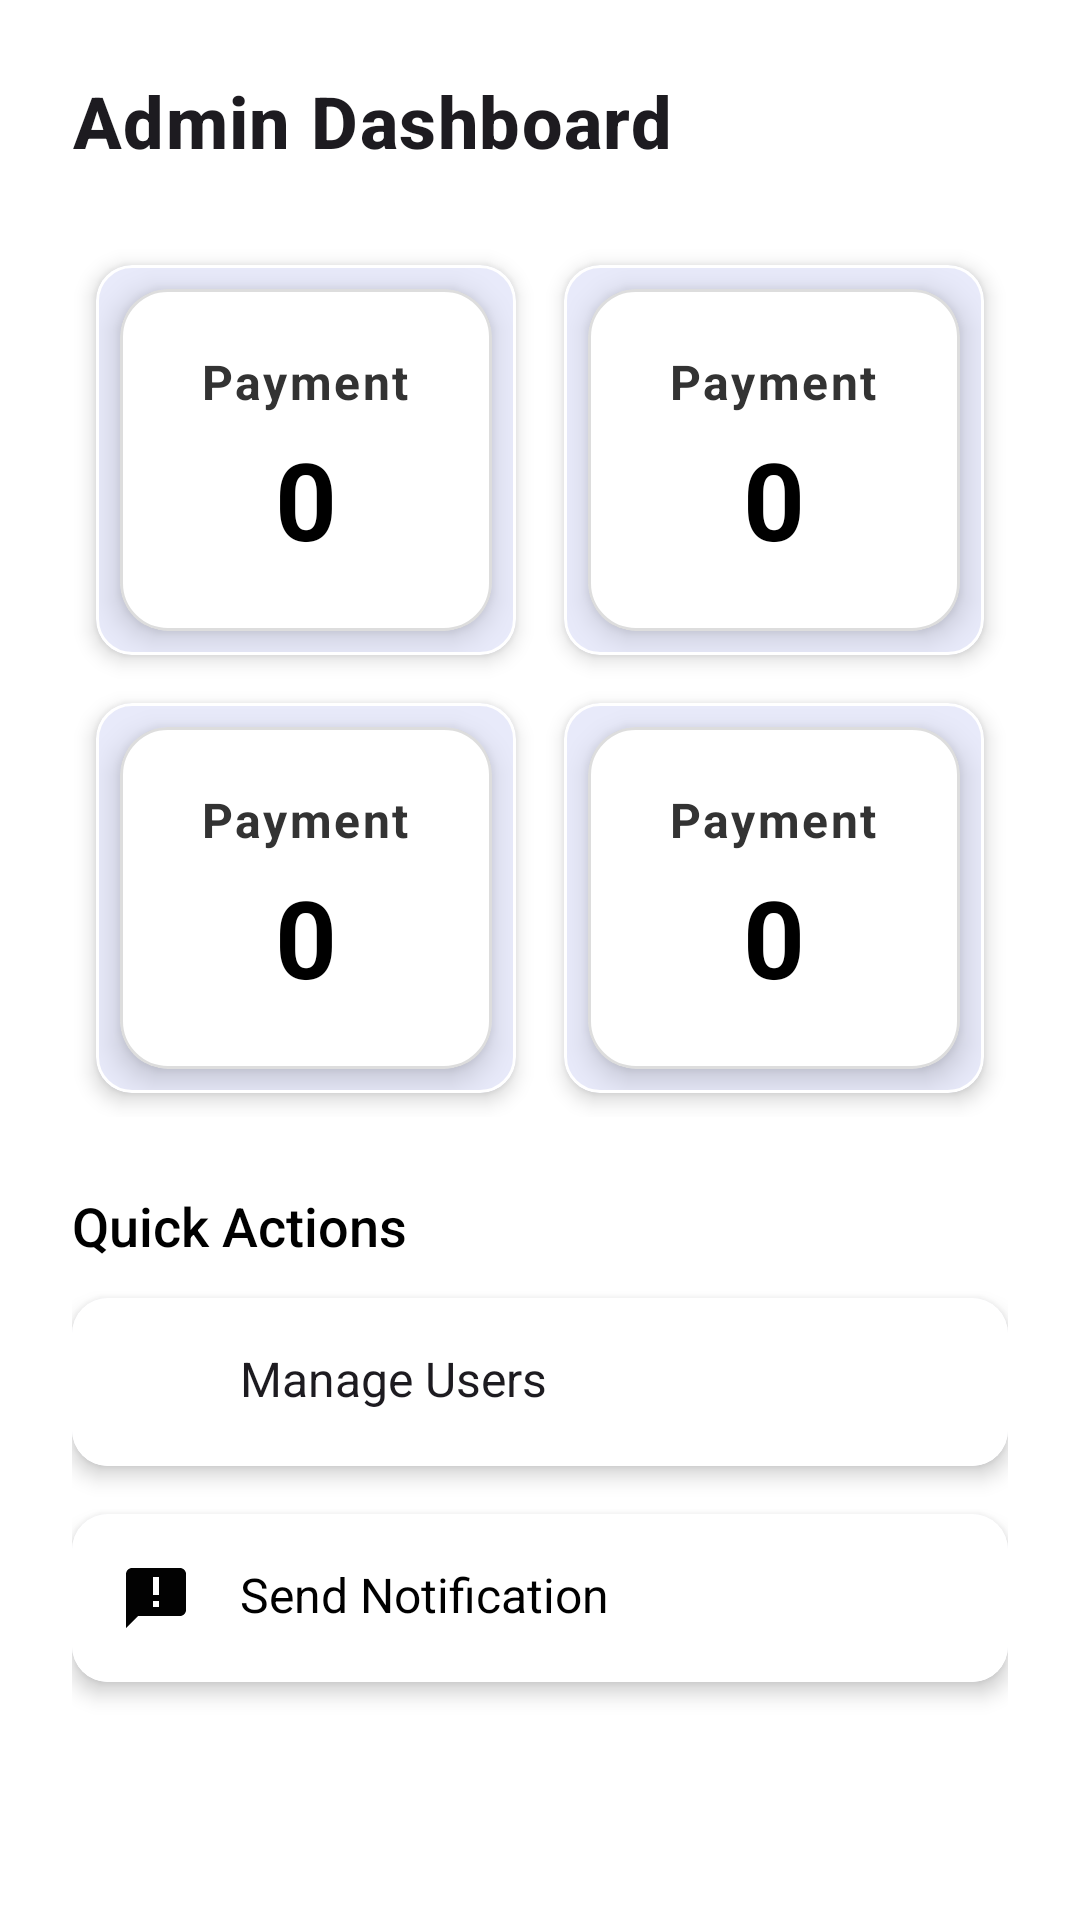

Android layout source for this screen:
<!-- AndroidManifest.xml: application theme Theme.FlyEasy -->
<!-- res/layout/fragment_admin_dashboard.xml -->
<?xml version="1.0" encoding="utf-8"?>
<ScrollView xmlns:android="http://schemas.android.com/apk/res/android"
    xmlns:app="http://schemas.android.com/apk/res-auto"
    xmlns:tools="http://schemas.android.com/tools"
    android:layout_width="match_parent"
    android:layout_height="match_parent"
    android:fillViewport="true"
    android:background="@color/white"
    android:padding="16dp">

    <LinearLayout
        android:layout_width="match_parent"
        android:layout_height="wrap_content"
        android:orientation="vertical"
        android:padding="8dp">

        
        <TextView
            android:id="@+id/adminTitle"
            android:layout_width="match_parent"
            android:layout_height="wrap_content"
            android:layout_marginBottom="24dp"
            android:text="Admin Dashboard"
            android:textColor="?attr/colorOnSurface"
            android:textSize="24sp"
            android:textStyle="bold"
            android:fontFamily="sans-serif-medium"
            android:letterSpacing="0.02"/>

        
        <GridLayout
            android:layout_width="match_parent"
            android:layout_height="wrap_content"
            android:columnCount="2"
            android:rowCount="2"
            android:alignmentMode="alignMargins"
            android:columnOrderPreserved="false"
            android:layout_marginBottom="24dp"
            android:background="@color/white">

            
            <com.google.android.material.card.MaterialCardView
                android:layout_width="0dp"
                android:layout_height="wrap_content"
                android:layout_columnWeight="1"
                android:layout_margin="8dp"
                android:layout_rowWeight="1"
                app:cardElevation="4dp"
                app:cardCornerRadius="12dp"
                app:strokeColor="@color/white"
                app:strokeWidth="1dp">

                <include layout="@layout/item_admin_stat_card"
                    android:id="@+id/card_users"/>
            </com.google.android.material.card.MaterialCardView>

            
            <com.google.android.material.card.MaterialCardView
                android:layout_width="0dp"
                android:layout_height="wrap_content"
                android:layout_columnWeight="1"
                android:layout_margin="8dp"
                android:layout_rowWeight="1"
                app:cardElevation="4dp"
                app:cardCornerRadius="12dp"
                app:strokeColor="@color/white"
                app:strokeWidth="1dp">

                <include layout="@layout/item_admin_stat_card"
                    android:id="@+id/card_flights"/>
            </com.google.android.material.card.MaterialCardView>

            
            <com.google.android.material.card.MaterialCardView
                android:layout_width="0dp"
                android:layout_height="wrap_content"
                android:layout_columnWeight="1"
                android:layout_margin="8dp"
                android:layout_rowWeight="1"
                app:cardElevation="4dp"
                app:cardCornerRadius="12dp"
                app:strokeColor="@color/white"
                app:strokeWidth="1dp">

                <include layout="@layout/item_admin_stat_card"
                    android:id="@+id/card_bookings"/>
            </com.google.android.material.card.MaterialCardView>

            
            <com.google.android.material.card.MaterialCardView
                android:layout_width="0dp"
                android:layout_height="wrap_content"
                android:layout_columnWeight="1"
                android:layout_margin="8dp"
                android:layout_rowWeight="1"
                app:cardElevation="4dp"
                app:cardCornerRadius="12dp"
                app:strokeColor="@color/white"
                app:strokeWidth="1dp">

                <include layout="@layout/item_admin_stat_card"
                    android:id="@+id/card_support"/>
            </com.google.android.material.card.MaterialCardView>
        </GridLayout>

        
        <TextView
            android:layout_width="match_parent"
            android:layout_height="wrap_content"
            android:text="Quick Actions"
            android:textColor="@color/black"
            android:textSize="18sp"
            android:layout_marginBottom="12dp"
            android:fontFamily="sans-serif-medium"/>

        
        <com.google.android.material.card.MaterialCardView
            android:id="@+id/cardManageUsers"
            android:layout_width="match_parent"
            android:layout_height="wrap_content"
            android:layout_marginBottom="16dp"
            android:clickable="true"
            android:focusable="true"
            app:cardElevation="4dp"
            app:cardCornerRadius="12dp"
            app:strokeColor="@color/white"
            app:strokeWidth="1dp">

            <LinearLayout
                android:layout_width="match_parent"
                android:layout_height="wrap_content"
                android:orientation="horizontal"
                android:padding="16dp"
                android:background="@color/white">

                <ImageView
                    android:layout_width="24dp"
                    android:layout_height="24dp"
                    android:layout_marginEnd="16dp"
                    android:src="@drawable/ic_profile"
                    />

                <TextView
                    android:layout_width="wrap_content"
                    android:layout_height="wrap_content"
                    android:text="Manage Users"
                    android:textColor="?attr/colorOnSurface"
                    android:textSize="16sp"/>
            </LinearLayout>
        </com.google.android.material.card.MaterialCardView>

        
        <com.google.android.material.card.MaterialCardView
            android:id="@+id/cardSendNotification"
            android:layout_width="match_parent"
            android:layout_height="wrap_content"
            android:clickable="true"
            android:focusable="true"
            app:cardElevation="4dp"
            app:cardCornerRadius="12dp"
            app:strokeColor="@color/white"
            app:strokeWidth="1dp">

            <LinearLayout
                android:layout_width="match_parent"
                android:layout_height="wrap_content"
                android:orientation="horizontal"
                android:padding="16dp"
                android:background="@color/white">

                <ImageView
                    android:layout_width="24dp"
                    android:layout_height="24dp"
                    android:layout_marginEnd="16dp"
                    android:src="@drawable/ic_notification"
                  />

                <TextView
                    android:layout_width="wrap_content"
                    android:layout_height="wrap_content"
                    android:text="Send Notification"
                    android:textColor="@color/black"
                    android:textSize="16sp"/>
            </LinearLayout>
        </com.google.android.material.card.MaterialCardView>
    </LinearLayout>
</ScrollView>
<!-- res/layout/item_admin_stat_card.xml (included above) -->
<?xml version="1.0" encoding="utf-8"?>
<com.google.android.material.card.MaterialCardView xmlns:android="http://schemas.android.com/apk/res/android"
    xmlns:app="http://schemas.android.com/apk/res-auto"
    android:layout_width="match_parent"
    android:layout_height="wrap_content"
    android:layout_margin="8dp"
    app:cardElevation="6dp"
    app:cardCornerRadius="16dp"
    app:strokeWidth="1dp"
    app:strokeColor="#22000000"
    android:backgroundTint="@android:color/white">

    <LinearLayout
        android:layout_width="match_parent"
        android:layout_height="wrap_content"
        android:orientation="vertical"
        android:padding="20dp"
        android:gravity="center_horizontal">

        
        <TextView
            android:id="@+id/statTitle"
            android:layout_width="wrap_content"
            android:layout_height="wrap_content"
            android:text="Payment"
            android:textSize="16sp"
            android:textStyle="bold"
            android:textColor="#333333"
            android:letterSpacing="0.05" />

        
        <TextView
            android:id="@+id/statCount"
            android:layout_width="wrap_content"
            android:layout_height="wrap_content"
            android:text="0"
            android:textSize="36sp"
            android:textStyle="bold"
            android:textColor="@color/black"
            android:paddingTop="4dp" />

    </LinearLayout>
</com.google.android.material.card.MaterialCardView>
<!-- resources referenced by this layout -->
<resources>
  <color name="black">#FF000000</color>
  <color name="white">#FFFFFFFF</color>
  <!-- drawable ic_notification (drawable) -->
  <vector xmlns:android="http://schemas.android.com/apk/res/android" android:autoMirrored="true" android:height="24dp" android:tint="#020202" android:viewportHeight="24" android:viewportWidth="24" android:width="24dp">
        
      <path android:fillColor="@android:color/white" android:pathData="M20,2L4,2c-1.1,0 -1.99,0.9 -1.99,2L2,22l4,-4h14c1.1,0 2,-0.9 2,-2L22,4c0,-1.1 -0.9,-2 -2,-2zM13,11h-2L11,5h2v6zM13,15h-2v-2h2v2z"/>
      
  </vector>
  <style name="Theme.FlyEasy" parent="Base.Theme.FlyEasy" />
  <style name="Base.Theme.FlyEasy" parent="Theme.Material3.DayNight.NoActionBar">
          
          <item name="android:forceDarkAllowed" tools:targetApi="q">false</item>
  
          
          <item name="android:colorBackground">#FFFFFF</item>
          <item name="android:textColorPrimary">#000000</item>
          <item name="colorPrimary">@color/colorPrimary</item>
          <item name="colorOnPrimary">@color/colorOnPrimary</item>
          <item name="colorSecondary">@color/colorSecondary</item>
  
      </style>
  <color name="colorPrimary">#1976D2</color>
  <color name="colorOnPrimary">#FFFFFF</color>
  <color name="colorSecondary">#03DAC6</color>
</resources>
